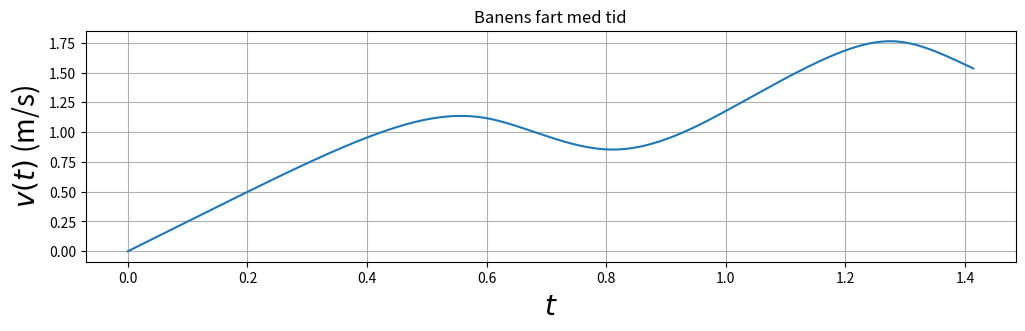

The script that saved this image:
# Vi importerer nødvendige biblioteker:
import matplotlib.pyplot as plt
import numpy as np
from scipy.interpolate import CubicSpline

# Horisontal avstand mellom festepunktene er 200 mm
h = 200
xfast=np.asarray([0,h,2*h,3*h,4*h,5*h,6*h,7*h])
# Vi begrenser starthøyden (og samtidig den maksimale høyden) til
# å ligge mellom 250 og 300 mm
# yfast: tabell med 8 heltall mellom 50 og 300 (mm); representerer
# høyden i de 8 festepunktene
height = [0.276, 0.207, 0.187, 0.224, 0.167, 0.087, 0.055, 0.108]
yfast=np.asarray(height)


# banens stigningstall beregnet med utgangspunkt i de 8 festepunktene.
inttan = np.diff(yfast)/h

# Omregning fra mm til m:
xfast = xfast/1000
#yfast = yfast/1000

#Programmet beregner deretter de 7 tredjegradspolynomene, et
#for hvert intervall mellom to nabofestepunkter.

#Med scipy.interpolate-funksjonen CubicSpline:
cs = CubicSpline(xfast, yfast, bc_type='natural')
xmin = 0.000
xmax = 1.401
dx = 0.001
x = np.arange(xmin, xmax, dx)
Nx = len(x)
y = cs(x)
dy = cs(x,1)
d2y = cs(x,2)

#Plotting velocity
c = 2/5
g = 9.81
v = np.sqrt((2*g*(y[0]-y))/(1+c))

vinkel = np.arctan(dy)
vx = np.cos(vinkel)*v

u = 0.5*(vx[1:] + vx[:-1])
dt = dx/u

t = [0]
for d in dt:
    t.append(t[-1] + d)



baneform = plt.figure('y(x)',figsize=(12,3))
plt.plot(t,v)
plt.title('Banens fart med tid')
plt.xlabel('$t$ ',fontsize=20)
plt.ylabel('$v(t)$ (m/s)',fontsize=20)
plt.grid()
plt.show()